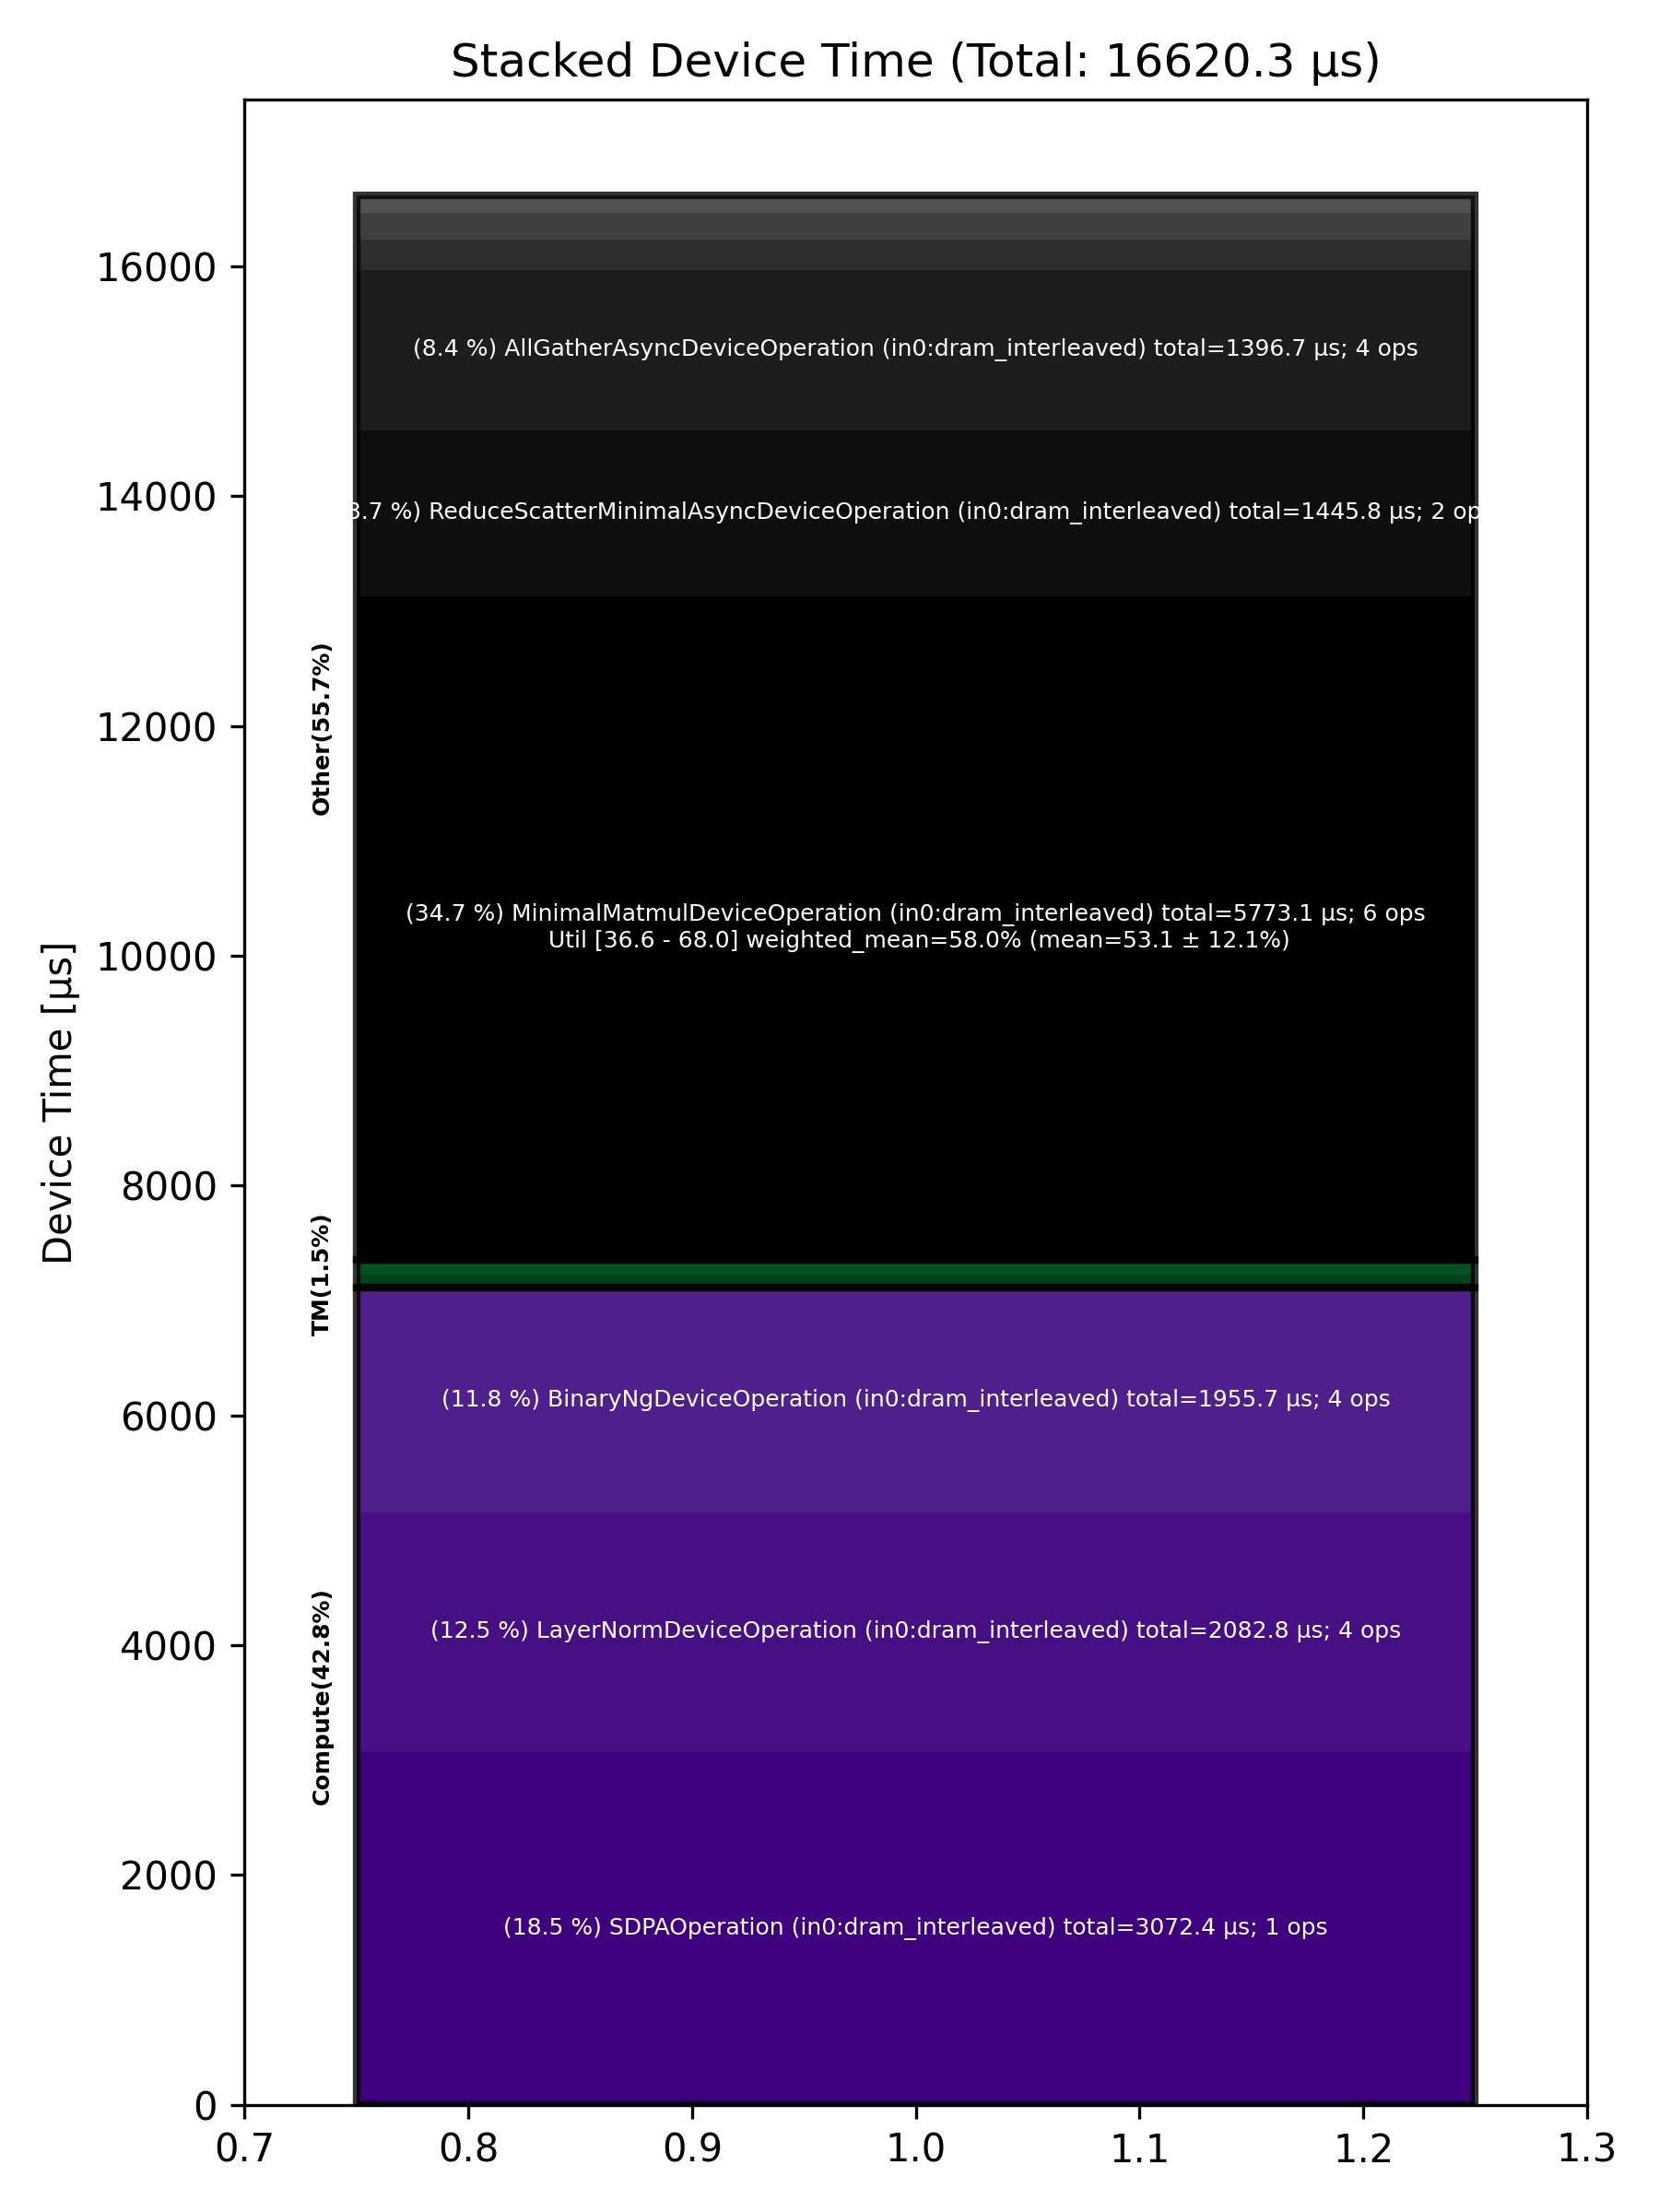

The file beside this chart, header and first rows:
Total % [%], Op Code, Device Time Sum [μs], Op Count, Op Category, Min FLOPs [%], Max FLOPs [%], Mean FLOPs [%], Std FLOPs [%], Weighted Mean FLOPs [%]
34.74, MinimalMatmulDeviceOperation (in0:dram_i…, 5773, 6, Other, 36.60, 68.03, 53.10, 12.09, 58.04
18.49, SDPAOperation (in0:dram_interleaved), 3072, 1, Compute, , , , , 
12.53, LayerNormDeviceOperation (in0:dram_inter…, 2083, 4, Compute, , , , , 
11.77, BinaryNgDeviceOperation (in0:dram_interl…, 1956, 4, Compute, , , , , 
8.70, ReduceScatterMinimalAsyncDeviceOperation…, 1446, 2, Other, , , , , 
8.40, AllGatherAsyncDeviceOperation (in0:dram_…, 1397, 4, Other, , , , , 
1.59, RotaryEmbeddingHfDeviceOperation (in0:dr…, 263.4, 2, Other, , , , , 
1.41, LayerNormPostAllGatherDeviceOperation (i…, 234.7, 2, Other, , , , , 
0.83, LayerNormPreAllGatherDeviceOperation (in…, 137.2, 2, Other, , , , , 
0.70, NlpCreateHeadsDeviceOperation (in0:dram_…, 116.9, 1, TM, , , , , 
0.66, NLPConcatHeadsDeviceOperation (in0:dram_…, 109.1, 1, TM, , , , , 
0.10, TypecastDeviceOperation (in0:dram_interl…, 16.95, 2, TM, , , , , 
0.09, PagedFillCacheDeviceOperation (in0:dram_…, 14.58, 2, Other, , , , , 
0.01, SliceDeviceOperation (in0:dram_interleav…, 0.87, 1, TM, , , , , 
